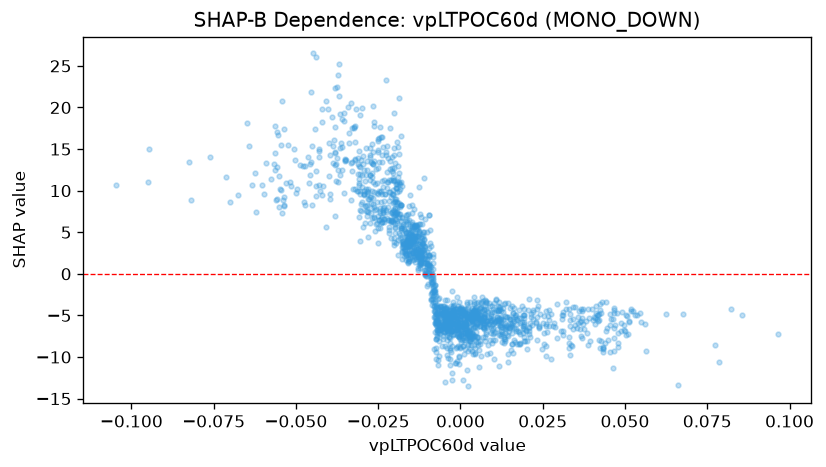

The file beside this chart, header and first rows:
feature_value, shap_value
-0.03519, 13.59
-0.02728, 13.41
-0.0376, 13.95
-0.01714, 2.777
-0.02102, 6.303
-0.02064, 7.619
-0.01818, 5.459
-0.01345, 2.463
-0.02351, 15.25
-0.0207, 12.71
-0.01768, 2.631
-0.02508, 12.78
-0.0232, 6.26
-0.02252, 14.7
0.0009984, -6.244
-0.02983, 10.44
-0.03192, 10.24
-0.0019, -5.07
0.001302, -5.791
0.0006687, -6.836
-0.0004672, -4.521
0.001365, -5.861
0.01622, -5.717
0.02137, -5.137
0.01947, -8.064
0.02023, -8.093
0.01918, -6.286
0.01922, -7.633
-0.005202, -7.421
-0.005424, -5.621
-0.005364, -4.673
0.0239, -6.374
0.01503, -5.934
-0.003196, -5.834
-0.004978, -5.155
-0.007944, -5.193
0.01317, -3.627
-0.001032, -6.377
-0.002815, -4.943
-0.002764, -6.989
-0.00418, -6.486
-0.00363, -4.696
-0.003057, -9.113
0.005885, -8.391
0.001449, -5.514
-0.001433, -8.887
-0.004871, -4.413
0.01401, -6.429
0.02073, -7.28
0.01188, -5.523
0.007953, -9.689
0.00665, -2.767
0.00951, -6.091
0.0122, -7.469
0.01665, -8.21
0.01692, -6.656
0.007182, -6.418
0.005971, -6.227
0.01033, -7.144
0.02676, -5.588
... 1,592 more rows
